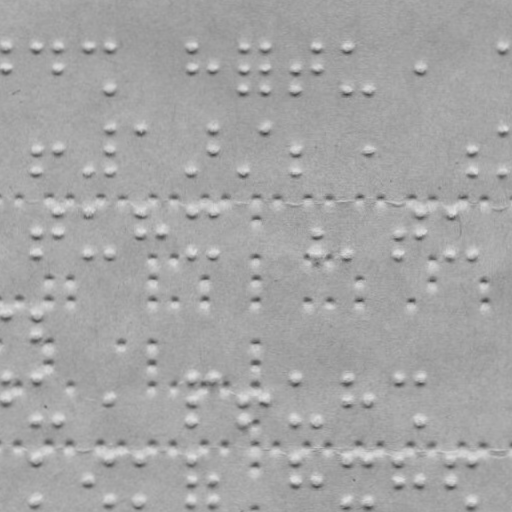

The file beside this chart, header and first rows:
x, y
7.278, 47.42
7.241, 68.42
37.28, 47.47
58.28, 47.51
58.24, 68.51
89.28, 47.56
110.3, 47.6
110.2, 89.6
193.3, 47.74
193.2, 68.74
214.2, 68.78
244.3, 47.83
244.2, 68.83
244.2, 89.83
266.3, 47.87
266.2, 68.87
266.2, 89.87
296.2, 68.92
296.2, 89.92
317.3, 47.96
317.2, 68.96
348.3, 48.02
348.2, 90.02
370.2, 90.05
421.2, 69.14
503.3, 48.29
37.1, 150.5
37.06, 171.5
58.1, 150.5
89.06, 171.6
110.1, 128.6
110.1, 150.6
110.1, 171.6
141.1, 128.7
193.1, 171.7
214.1, 128.8
214.1, 150.8
244.1, 171.8
266.1, 128.9
296.1, 150.9
296.1, 171.9
370.1, 151.1
473.1, 151.2
473.1, 172.2
503.1, 129.3
503.1, 172.3
36.95, 233.5
36.92, 254.5
57.99, 212.5
57.95, 233.5
88.99, 212.6
88.92, 254.6
109.9, 254.6
141, 212.7
141, 233.7
163, 233.7
193, 212.7
192.9, 254.7
214, 212.8
213.9, 254.8
... 143 more rows
